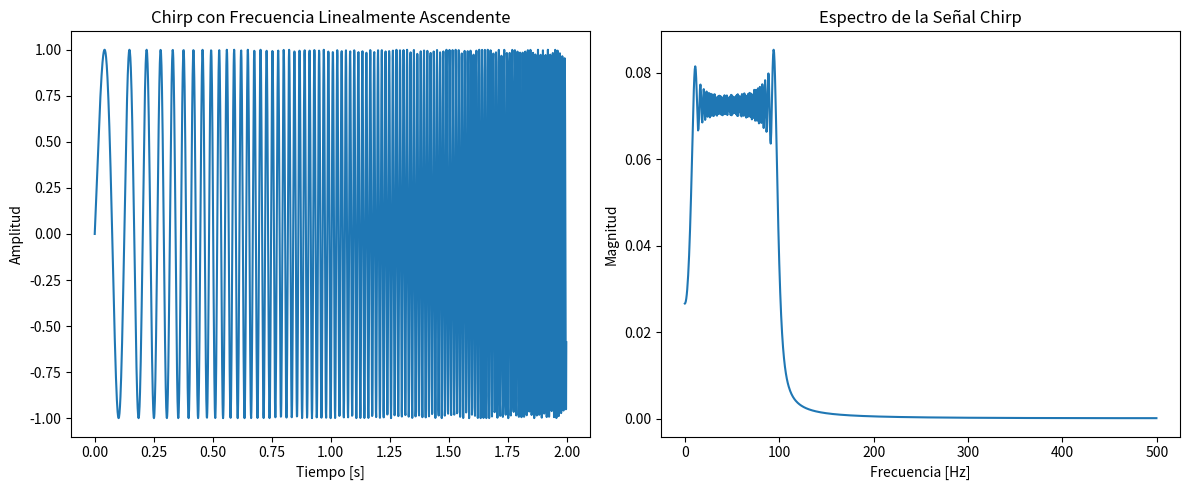

Python code for this plot:
# -*- coding: utf-8 -*-
"""
Exploración de una señal chirp con barrido de frecuencia lineal.
Este script genera una señal con frecuencia creciente (chirp lineal),
y realiza su análisis en el dominio del tiempo y la frecuencia.
"""

import numpy as np
import matplotlib.pyplot as plt
from scipy.fft import fft, fftfreq

# Configuración básica
tasa_muestreo = 1000           # [Hz] frecuencia de muestreo
duracion_total = 2             # [s] duración de la señal
tiempo = np.linspace(0, duracion_total, int(tasa_muestreo * duracion_total), endpoint=False)

# Especificación de frecuencia inicial y final
inicio_freq = 5                # [Hz] frecuencia inicial
fin_freq = 100                # [Hz] frecuencia final

# Construcción del chirp (barrido lineal de frecuencia)
pendiente_frec = (fin_freq - inicio_freq) / duracion_total
fase_inst = 2 * np.pi * (inicio_freq * tiempo + 0.5 * pendiente_frec * tiempo**2)
senal_chirp = np.sin(fase_inst)

# Cálculo de la transformada rápida de Fourier
num_muestras = len(senal_chirp)
espectro = fft(senal_chirp)
frecuencias = fftfreq(num_muestras, 1 / tasa_muestreo)

# Solo se considera el espectro positivo
frecs_positivas = frecuencias[:num_muestras // 2]
magnitud_positiva = 2.0 / num_muestras * np.abs(espectro[:num_muestras // 2])

# Visualización
plt.figure(figsize=(12, 5))

# Señal en el tiempo
plt.subplot(1, 2, 1)
plt.plot(tiempo, senal_chirp)
plt.title("Chirp con Frecuencia Linealmente Ascendente")
plt.xlabel("Tiempo [s]")
plt.ylabel("Amplitud")

# Transformada de Fourier
plt.subplot(1, 2, 2)
plt.plot(frecs_positivas, magnitud_positiva)
plt.title("Espectro de la Señal Chirp")
plt.xlabel("Frecuencia [Hz]")
plt.ylabel("Magnitud")

plt.tight_layout()
plt.show()
